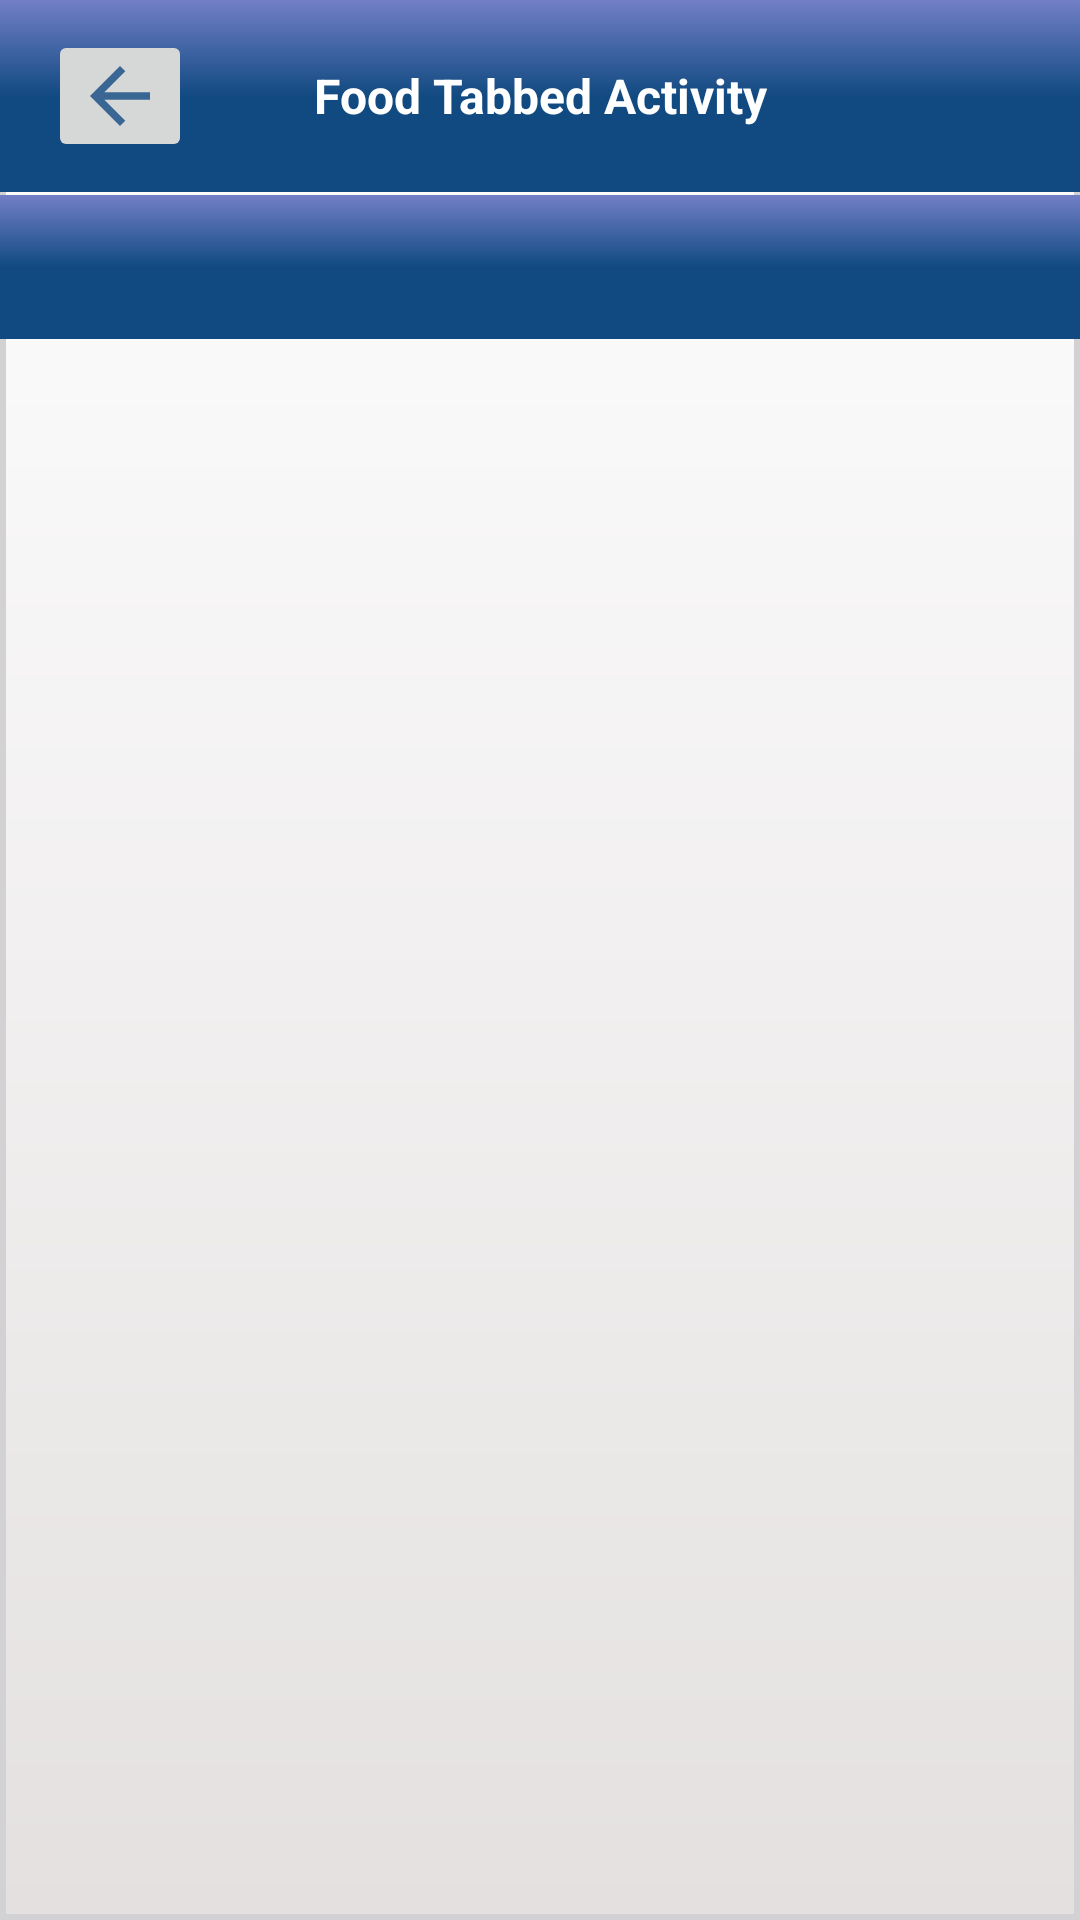

Reconstruct the res/layout file that produces this screen, plus the resources it refers to.
<!-- AndroidManifest.xml: application theme Theme.HotelsInMumbai -->
<!-- res/layout/activity_tabbed.xml -->
<?xml version="1.0" encoding="utf-8"?>
<LinearLayout xmlns:android="http://schemas.android.com/apk/res/android"
    xmlns:app="http://schemas.android.com/apk/res-auto"
    xmlns:tools="http://schemas.android.com/tools"
    android:id="@+id/main"
    android:layout_width="match_parent"
    android:layout_height="match_parent"
    android:orientation="vertical"
    tools:context=".TabbedActivity"
    android:background="@drawable/arrow_bg">

    <androidx.appcompat.widget.Toolbar
        android:id="@+id/frag_act_toolbar"
        android:layout_width="match_parent"
        android:layout_height="wrap_content"
        android:background="@drawable/toolbar_viewpager_bg">
        <ImageButton
            android:layout_width="wrap_content"
            android:layout_height="wrap_content"
            android:contentDescription="@string/todo"
            android:id="@+id/backFromViewPager"
            android:src="@drawable/ic_back_arrow" />

        <TextView
            android:layout_width="wrap_content"
            android:layout_height="wrap_content"
            android:text="Food Tabbed Activity"
            android:layout_gravity="center"
            android:textColor="@color/white"
            android:textSize="16sp"
            android:textStyle="bold" />

    </androidx.appcompat.widget.Toolbar>

    <com.google.android.material.tabs.TabLayout
        android:id="@+id/tabLoyout2"
        android:layout_width="match_parent"
        android:layout_height="wrap_content"
        app:tabTextColor="@color/black"
        android:layout_marginTop="1dp"
        app:tabIconTint="@color/black"
        android:background="@drawable/toolbar_viewpager_bg"
        app:tabSelectedTextColor="@color/white"
        app:tabIndicatorColor="@color/white"/>

    <androidx.viewpager2.widget.ViewPager2
        android:id="@+id/view_pager"
        android:layout_width="match_parent"
        android:layout_height="match_parent"
        android:layout_weight="1" />

</LinearLayout>
<!-- resources referenced by this layout -->
<resources>
  <color name="black">#FF000000</color>
  <color name="white">#FFFFFFFF</color>
  <!-- drawable arrow_bg (drawable) -->
  <?xml version="1.0" encoding="utf-8"?>
  <shape android:shape="rectangle" xmlns:android="http://schemas.android.com/apk/res/android">
      <gradient
          android:startColor="#E4E0E0"
          android:endColor="#FFFFFF"
          android:angle="90" />
      <stroke android:color="#D2D2D5" android:width="2dp"/>
  </shape>
  <!-- drawable ic_back_arrow (drawable-anydpi) -->
  <vector xmlns:android="http://schemas.android.com/apk/res/android"
      android:width="24dp"
      android:height="24dp"
      android:viewportWidth="24"
      android:viewportHeight="24"
      android:tint="#114A81"
      android:alpha="0.8"
      android:autoMirrored="true">
    <group android:scaleX="1.25"
        android:scaleY="1.25"
        android:translateX="-3"
        android:translateY="-3">
      <path
          android:fillColor="@android:color/white"
          android:pathData="M20,11H7.83l5.59,-5.59L12,4l-8,8 8,8 1.41,-1.41L7.83,13H20v-2z"/>
    </group>
  </vector>
  <!-- drawable toolbar_viewpager_bg (drawable) -->
  <?xml version="1.0" encoding="utf-8"?>
  <shape xmlns:android="http://schemas.android.com/apk/res/android">
      <gradient
          android:startColor="@color/blue" android:centerColor="@color/blue"
          android:endColor="#727FC7"
  
          android:angle="90" />
  </shape>
  <string name="todo">TODO</string>
  <style name="Theme.HotelsInMumbai" parent="Base.Theme.HotelsInMumbai" />
  <color name="blue">#114A81</color>
  <style name="Base.Theme.HotelsInMumbai" parent="Theme.Material3.DayNight.NoActionBar">
          
          
      </style>
</resources>
